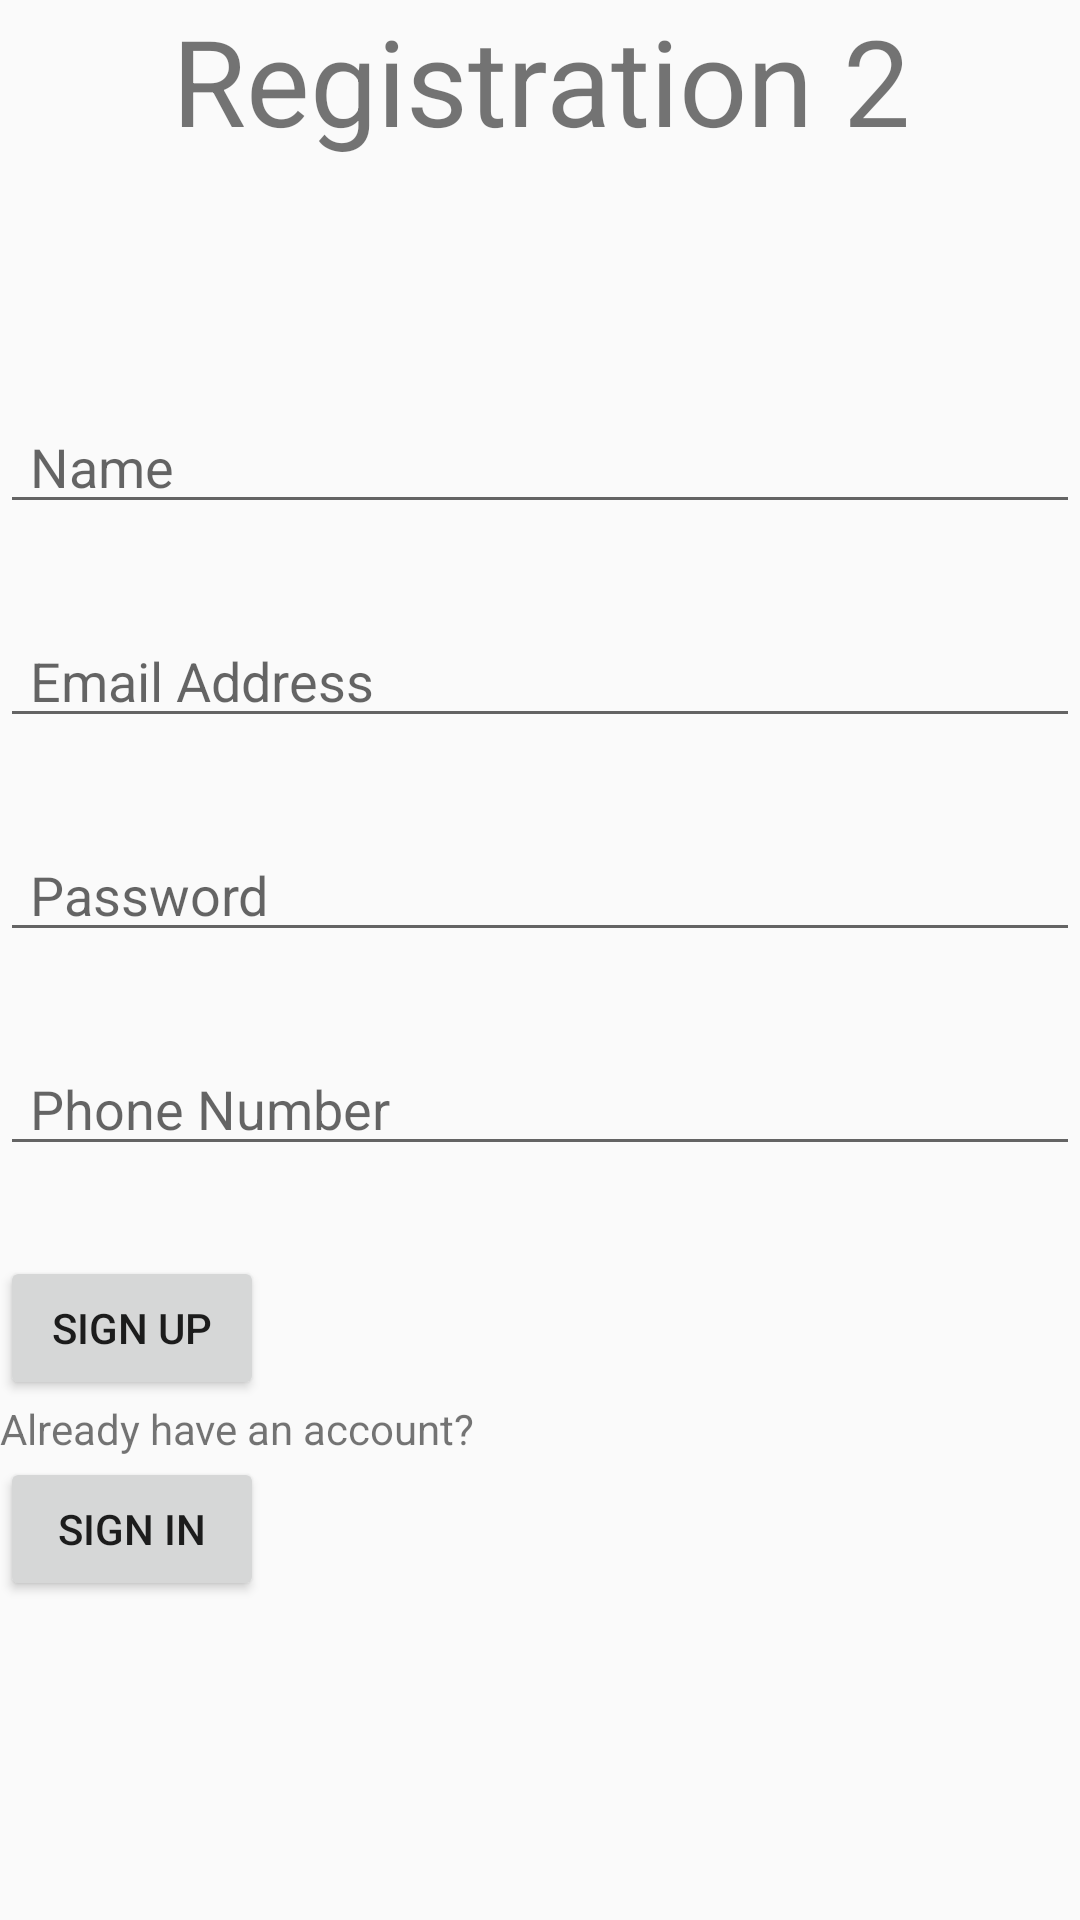

The Android layout XML behind this screen, and the referenced resources:
<!-- AndroidManifest.xml: application theme Theme.MYSECOND_REG -->
<!-- res/layout/activity_main.xml -->
<?xml version="1.0" encoding="utf-8"?>
<LinearLayout xmlns:android="http://schemas.android.com/apk/res/android"
    xmlns:app="http://schemas.android.com/apk/res-auto"
    xmlns:tools="http://schemas.android.com/tools"
    android:layout_width="match_parent"
    android:layout_height="match_parent"
    tools:context=".MainActivity"
    android:orientation="vertical">


    <TextView
        android:layout_width="match_parent"
        android:layout_height="wrap_content"
        android:text="Registration 2"
        android:textSize="40dp"
        android:textAlignment="center"
        android:layout_marginBottom="80dp"/>

    <EditText
        android:id="@+id/name"
        android:layout_width="match_parent"
        android:layout_height="wrap_content"
        android:hint="Name"
        android:paddingLeft="10dp"
        android:paddingRight="10dp"
        android:layout_marginBottom="30dp"/>

    <EditText
        android:id="@+id/editTextTextEmailAddress"
        android:layout_width="match_parent"
        android:layout_height="wrap_content"
        android:hint="Email Address"
        android:ems="10"
        android:paddingLeft="10dp"
        android:paddingRight="10dp"
        android:inputType="textEmailAddress"
        android:layout_marginBottom="30dp" />

    <EditText
        android:id="@+id/editTextTextPassword"
        android:layout_width="match_parent"
        android:layout_height="wrap_content"
        android:ems="10"
        android:paddingLeft="10dp"
        android:paddingRight="10dp"
        android:hint="Password"
        android:layout_marginBottom="30dp"
        android:inputType="textPassword" />

    <EditText
        android:id="@+id/phone"
        android:layout_marginBottom="30dp"
        android:layout_width="match_parent"
        android:layout_height="wrap_content"
        android:hint="Phone Number"
        android:paddingLeft="10dp"
        android:paddingRight="10dp"/>

    <Button
        android:id="@+id/btn"
        android:layout_width="wrap_content"
        android:layout_height="wrap_content"
        android:text="Sign up"/>

    <TextView
        android:layout_width="match_parent"
        android:layout_height="wrap_content"
        android:text="Already have an account?">

    </TextView> <Button
    android:id="@+id/btn2"
    android:layout_width="wrap_content"
    android:layout_height="wrap_content"
    android:text="Sign in"/>



</LinearLayout>
<!-- resources referenced by this layout -->
<resources>
  <style name="Theme.MYSECOND_REG" parent="Theme.AppCompat.Light.DarkActionBar">
          
          <item name="colorPrimary">@color/purple_500</item>
          <item name="colorPrimaryDark">@color/purple_700</item>
          <item name="colorAccent">@color/teal_200</item>
          
      </style>
  <!-- not gathered from this repository: default colours our renderer supplied (Android Studio template values) -->
  <color name="purple_500">#FF6200EE</color>
  <color name="purple_700">#FF3700B3</color>
  <color name="teal_200">#FF03DAC5</color>
</resources>
